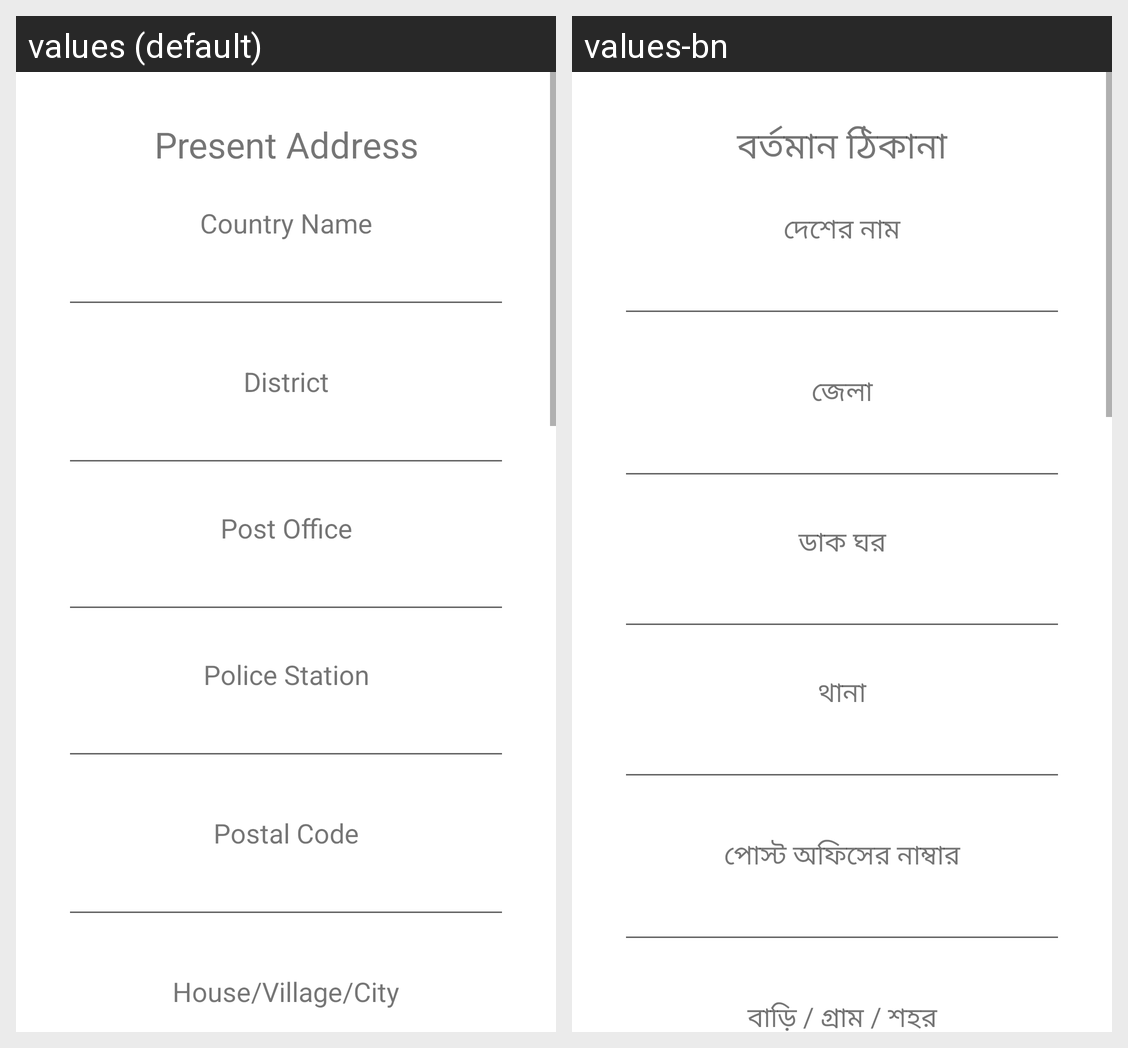

Strings drawn on this Android screen and how each of the app's shown locales translates them:
Android screen res/layout/activity_address.xml rendered under 2 locales, left to right: values (default), values-bn. Device: Nexus 5 (rendered at 1080×1920; each locale shown at half size, 540×960, under a caption strip naming it); theme Theme.StudentSignupAppV2.
Strings drawn on this screen, with the default value and each locale's value (text and hints the layout hard-codes, and strings that could not be matched under every locale, appear in the picture but are not listed):

present_address
  values: Present Address
  values-bn: বর্তমান ঠিকানা

country_name
  values: Country Name
  values-bn: দেশের নাম

district_name
  values: District
  values-bn: জেলা

post_office_name
  values: Post Office
  values-bn: ডাক ঘর

police_station_name
  values: Police Station
  values-bn: থানা

postal_code
  values: Postal Code
  values-bn: পোস্ট অফিসের নাম্বার

hvc_name
  values: House/Village/City
  values-bn: বাড়ি / গ্রাম / শহর

country_name_2
  values: Country Name
  values-bn: দেশের নাম

district_name_2
  values: District
  values-bn: জেলা

post_office_2
  values: Post Office
  values-bn: ডাক ঘর

police_station_2
  values: Police Station
  values-bn: থানা

postal_code_2
  values: Postal Code
  values-bn: পোস্ট অফিসের নাম্বার

hvc_name_2
  values: House/Village/City
  values-bn: বাড়ি / গ্রাম / শহর
